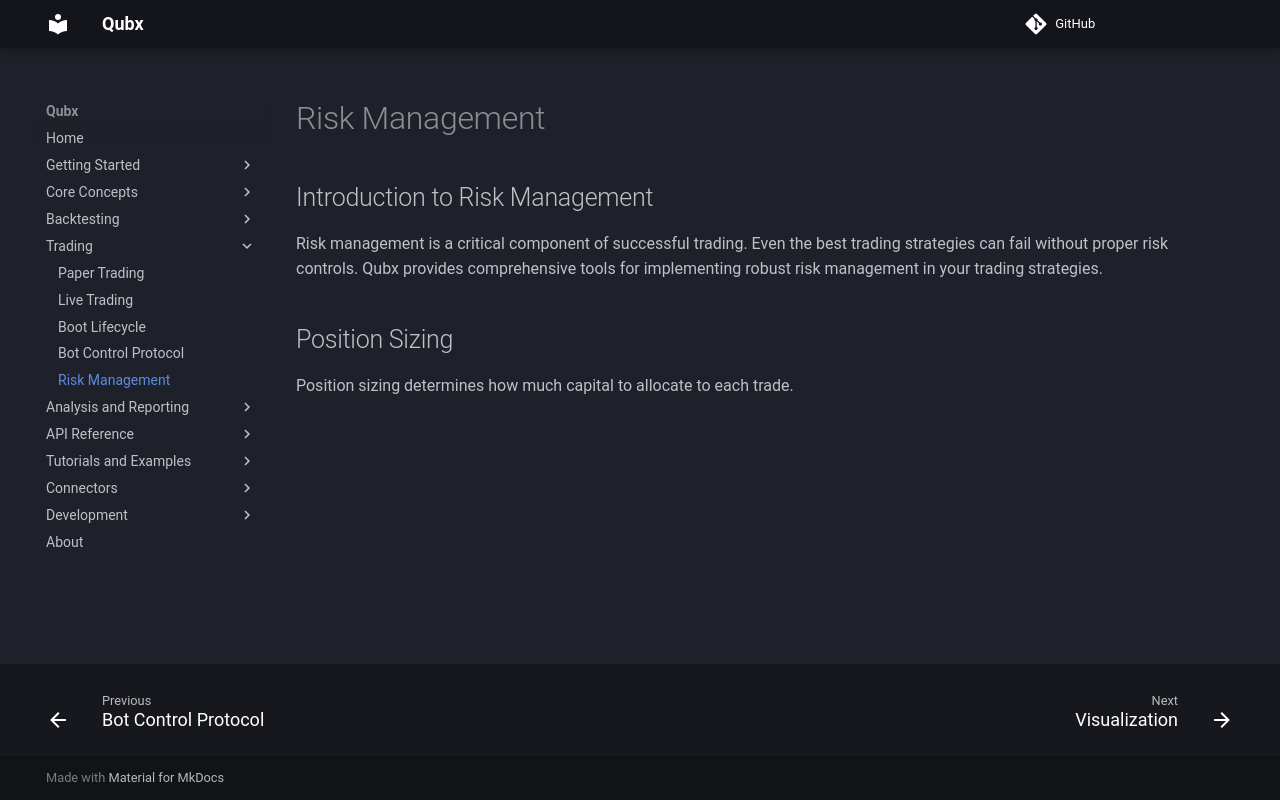

repository: xLydianSoftware/Qubx · page: en/4.3.1/trading/risk-management/index.html · generator: mkdocs

# Risk Management

<!-- 
This page should include:
- Position sizing
- Stop-loss mechanisms
- Risk metrics and monitoring
- Portfolio management
- Risk management strategies
- Implementation examples
-->

## Introduction to Risk Management

Risk management is a critical component of successful trading. Even the best trading strategies can fail without proper risk controls. Qubx provides comprehensive tools for implementing robust risk management in your trading strategies.

## Position Sizing

Position sizing determines how much capital to allocate to each trade.
